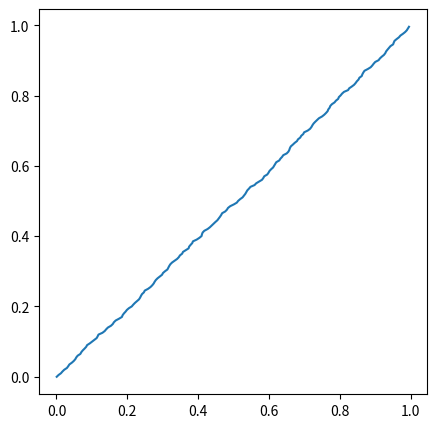

The matplotlib source for this figure:
#!/usr/bin/env python
# -*- coding=utf-8 -*-


import numpy as np
import pandas as pd


def calc_cummulative_dist(data, label=None, steps=None):
    """
    description:
        Calculated the cumulative distribution from a data array without using
        binning.  This provides a more robust way to representing the statistics
        of the incoming data without worrying about the binning/samping effect.
    args:
        data:       1D np.array | full pd.DataFrame
            1-D numpy array or dataFrame (when label is provided)
        label:      [ None | str ]
            column label for analyzed data
        steps:      [ None | int ]
            Number of elements in the returning array
    returns:
        pltX:  1D np.array
            plt data along x (data direction)
        pltY:  1D np.array
            plt data long y (density direction)
    """
    if isinstance(data, pd.DataFrame):
        x = np.sort(data[label])
    else:
        x = np.sort(data)

    # check if list empty
    if len(x) < 1:
        return [], []

    # calculate the cumulative density
    xx = np.tile(x, (2, 1)).flatten(order='F')
    y = np.arange(len(x))
    yy = np.vstack((y, y+1)).flatten(order='F')/float(y[-1])

    # subsamping if steps is speficiied and the number is smaller than the
    # total lenght of x
    if (steps is not None) and len(xx) > steps:
        idx = np.arange(0, len(xx), int(np.ceil(len(xx)/steps)))
        xx = xx[idx]
        yy = yy[idx]

    return xx, yy


if __name__ == "__main__":
    import matplotlib.pyplot as plt

    print("testing function: calc_cummulative_dist")
    testData = np.random.random(1000)
    pltx, plty = calc_cummulative_dist(testData, steps=200)
    plt.figure(figsize=(5, 5))
    plt.plot(pltx, plty)
    plt.show()
